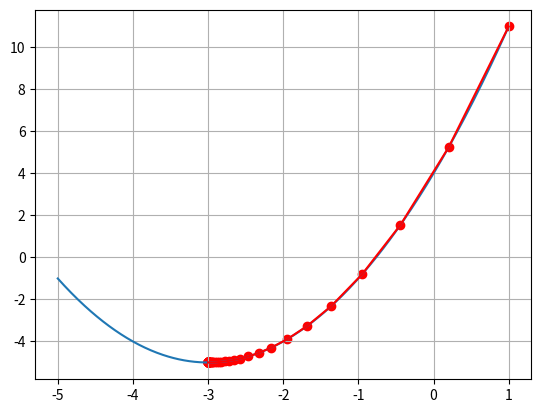

The matplotlib source for this figure:
# 目标函数
def f(x):
    return x ** 2 + 6 * x + 4


# 梯度函数（导函数）
def gradient(x):
    return 2 * x + 6


# 用列表记录所有点的轨迹
x_list = []
y_list = []

# 1. 初始化参数(自变量)和学习率
x = 1
alpha = 0.1

# 4. 重复迭代100次
for i in range(100):
    y = f(x)
    # print(f"x={x}\ty={y}")
    x_list.append(x)
    y_list.append(y)

    # 2. 计算梯度
    grad = gradient(x)

    # 3. 更新参数
    x = x - alpha * grad

print(x_list)
# print(len(y_list))

import matplotlib.pyplot as plt
import numpy as np

x = np.arange(-5, 1, 0.01)
y = f(x);
print("..............................")
print(x)


# print(y.size)
#
plt.plot(x, y)
plt.plot(x_list, y_list, 'r')  # 画出点的移动轨迹
plt.scatter(x_list, y_list, color='red')


plt.grid(True)
plt.show()  # 显示图像

plt.show()
